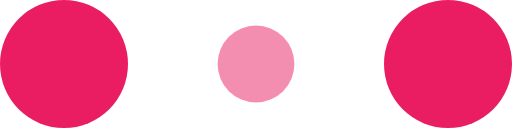
t = 0.00 s
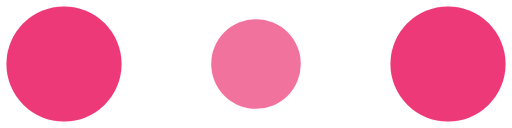
t = 0.10 s
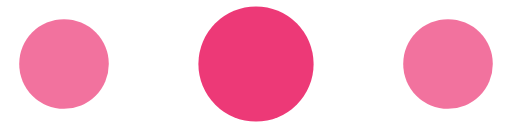
t = 0.30 s
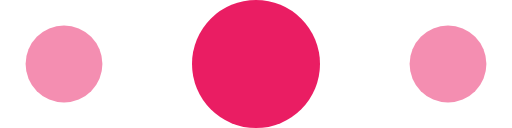
t = 0.40 s
t = 0.50 s: frame unchanged from t = 0.30 s, image omitted
t = 0.70 s: frame unchanged from t = 0.10 s, image omitted

The animated SVG that drew these frames (rendered in a browser with its animation timeline set to each time). Animation: 6 SMIL elements (animate=6); one cycle of 0.80 s, repeats indefinitely.

<!-- By Sam Herbert (@sherb), for everyone. More @ http://goo.gl/7AJzbL -->
<svg width="35" height="10" viewBox="0 0 120 30" xmlns="http://www.w3.org/2000/svg" fill="#EA1D63">
    <circle cx="15" cy="15" r="15">
        <animate attributeName="r" from="15" to="15"
                 begin="0s" dur="0.8s"
                 values="15;9;15" calcMode="linear"
                 repeatCount="indefinite" />
        <animate attributeName="fill-opacity" from="1" to="1"
                 begin="0s" dur="0.8s"
                 values="1;.5;1" calcMode="linear"
                 repeatCount="indefinite" />
    </circle>
    <circle cx="60" cy="15" r="9" fill-opacity="0.3">
        <animate attributeName="r" from="9" to="9"
                 begin="0s" dur="0.8s"
                 values="9;15;9" calcMode="linear"
                 repeatCount="indefinite" />
        <animate attributeName="fill-opacity" from="0.5" to="0.5"
                 begin="0s" dur="0.8s"
                 values=".5;1;.5" calcMode="linear"
                 repeatCount="indefinite" />
    </circle>
    <circle cx="105" cy="15" r="15">
        <animate attributeName="r" from="15" to="15"
                 begin="0s" dur="0.8s"
                 values="15;9;15" calcMode="linear"
                 repeatCount="indefinite" />
        <animate attributeName="fill-opacity" from="1" to="1"
                 begin="0s" dur="0.8s"
                 values="1;.5;1" calcMode="linear"
                 repeatCount="indefinite" />
    </circle>
</svg>
